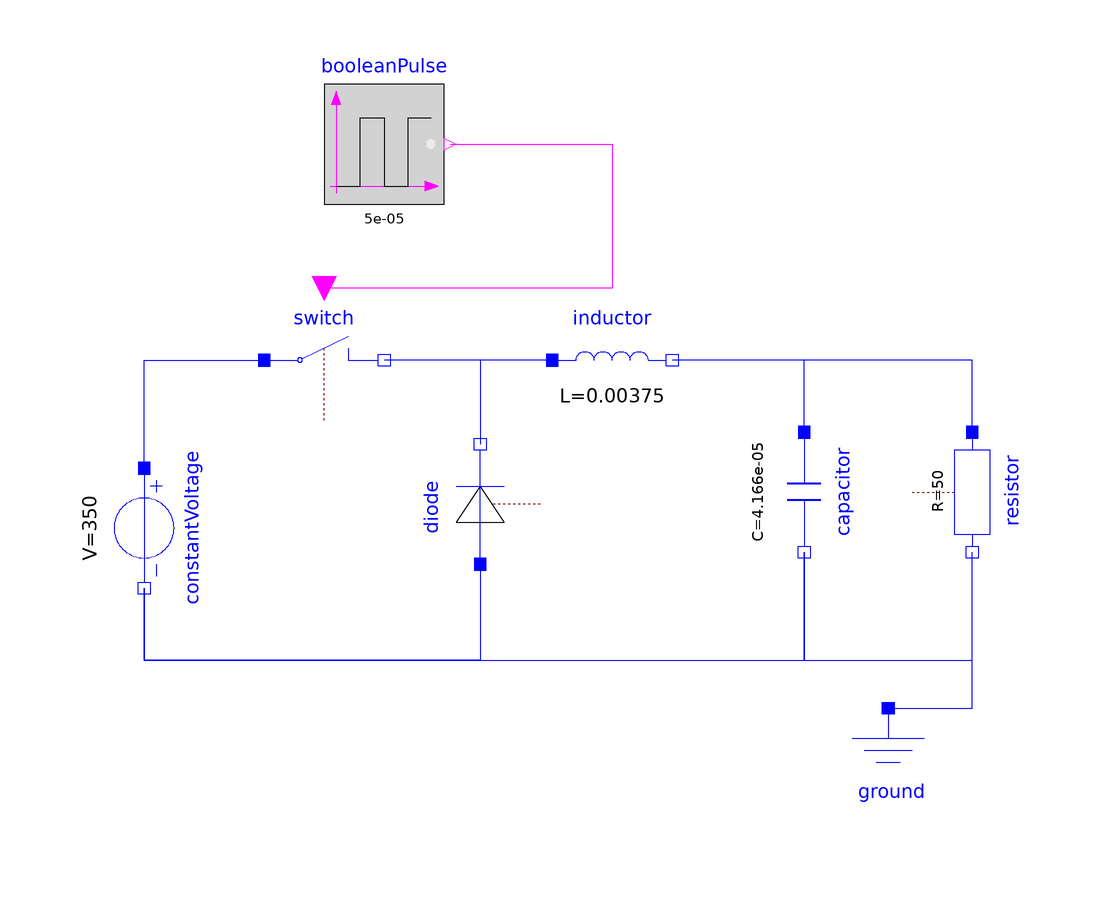

Above is the diagram view of the following Modelica model: its components placed by their Placement annotations and its connect equations drawn as lines.

model p25feb
  Modelica.Electrical.Analog.Sources.ConstantVoltage constantVoltage(V = 350)  annotation(
    Placement(visible = true, transformation(origin = {-70, 14}, extent = {{-10, -10}, {10, 10}}, rotation = -90)));
  Modelica.Electrical.Analog.Basic.Inductor inductor(L = 3.75e-3)  annotation(
    Placement(visible = true, transformation(origin = {8, 42}, extent = {{-10, -10}, {10, 10}}, rotation = 0)));
  Modelica.Electrical.Analog.Basic.Capacitor capacitor(C = 41.66e-6)  annotation(
    Placement(visible = true, transformation(origin = {40, 20}, extent = {{-10, -10}, {10, 10}}, rotation = -90)));
  Modelica.Electrical.Analog.Basic.Resistor resistor(R = 50)  annotation(
    Placement(visible = true, transformation(origin = {68, 20}, extent = {{-10, -10}, {10, 10}}, rotation = -90)));
  Modelica.Electrical.Analog.Ideal.IdealOpeningSwitch switch annotation(
    Placement(visible = true, transformation(origin = {-40, 42}, extent = {{-10, -10}, {10, 10}}, rotation = 0)));
  Modelica.Electrical.Analog.Basic.Ground ground annotation(
    Placement(visible = true, transformation(origin = {54, -26}, extent = {{-10, -10}, {10, 10}}, rotation = 0)));
  Modelica.Blocks.Sources.BooleanPulse booleanPulse(period = 1 / 20000, width = 50)  annotation(
    Placement(visible = true, transformation(origin = {-30, 78}, extent = {{-10, -10}, {10, 10}}, rotation = 0)));
  Modelica.Electrical.Analog.Ideal.IdealDiode diode annotation(
    Placement(visible = true, transformation(origin = {-14, 18}, extent = {{-10, -10}, {10, 10}}, rotation = 90)));
equation
  connect(capacitor.n, resistor.n) annotation(
    Line(points = {{40, 10}, {40, -8}, {68, -8}, {68, 10}}, color = {0, 0, 255}));
  connect(constantVoltage.n, capacitor.n) annotation(
    Line(points = {{-70, 4}, {-70, -8}, {40, -8}, {40, 10}}, color = {0, 0, 255}));
  connect(ground.p, resistor.n) annotation(
    Line(points = {{54, -16}, {68, -16}, {68, 10}}, color = {0, 0, 255}));
  connect(booleanPulse.y, switch.control) annotation(
    Line(points = {{-19, 78}, {8, 78}, {8, 54}, {-40, 54}}, color = {255, 0, 255}));
  connect(constantVoltage.p, switch.p) annotation(
    Line(points = {{-70, 24}, {-70, 42}, {-50, 42}}, color = {0, 0, 255}));
  connect(inductor.p, switch.n) annotation(
    Line(points = {{-2, 42}, {-30, 42}}, color = {0, 0, 255}));
  connect(resistor.p, inductor.n) annotation(
    Line(points = {{68, 30}, {68, 42}, {18, 42}}, color = {0, 0, 255}));
  connect(capacitor.p, inductor.n) annotation(
    Line(points = {{40, 30}, {40, 42}, {18, 42}}, color = {0, 0, 255}));
  connect(diode.p, constantVoltage.n) annotation(
    Line(points = {{-14, 8}, {-14, -8}, {-70, -8}, {-70, 4}}, color = {0, 0, 255}));
  connect(inductor.p, diode.n) annotation(
    Line(points = {{-2, 42}, {-14, 42}, {-14, 28}}, color = {0, 0, 255}));
  annotation(
    uses(Modelica(version = "4.0.0")));
end p25feb;